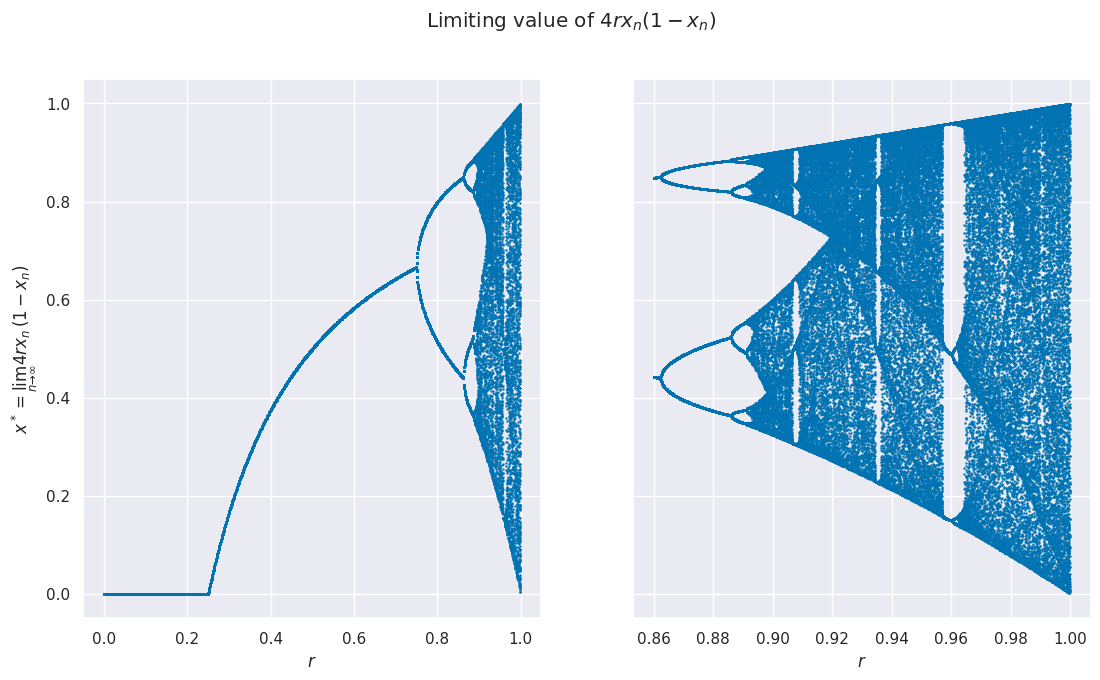

This chart was generated by the following Python code: (Note: this script raises an exception after producing the figure.)
import matplotlib.pyplot as plt
import numpy as np
import seaborn as sns

## Parameters
rsteps = 1000
nsteps = 1000
nrepeat = 100
x0 = 0.01

def f(x, r):
    return 4 * r * x * (1 - x)

def getLimit(r, x0, steps):
    x = x0
    for i in range(0, steps):
        x = f(x, r)
    return x

def getValues(rsteps, rstart, rend):
    xlim = np.zeros(rsteps * nrepeat)
    rvalues = np.zeros(rsteps * nrepeat)

    for i in range(0, rsteps):
        r = rstart + (rend - rstart) * i / rsteps
        xlim[i] = getLimit(r, x0, nsteps)
    
        for j in range(1, nrepeat):
            xlim[i + j * rsteps] = f(xlim[i + (j - 1) * rsteps], r)
    
        for j in range(0, nrepeat):
            rvalues[i + j * rsteps] = r
    return rvalues, xlim

## PLotting
sns.set(palette='colorblind')
fig, (ax1, ax2) = plt.subplots(1, 2, sharey=True, figsize=(13, 7))
fig.suptitle(r'Limiting value of $4rx_n(1 - x_n)$')
ax1.set_xlabel(r'$r$')
ax1.set_ylabel(r'$x^* = \lim_{n \to \infty} 4rx_n(1 - x_n)$')
ax2.set_xlabel(r'$r$')

rvalues, xlim = getValues(rsteps, 0, 1)
ax1.scatter(rvalues, xlim, s=0.5)

rvalues, xlim = getValues(rsteps, .86, 1)
ax2.scatter(rvalues, xlim, s=0.5)

fig.savefig("img/task1.pdf")
fig.savefig("img/task1.png")
fig.savefig("img/task1.svg")
